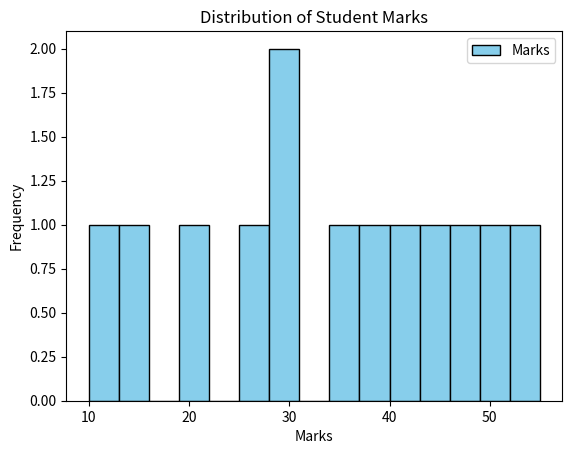

Recreate this plot in Python.
import matplotlib.pyplot as plt
import numpy as np

marks = [10, 15, 20, 25, 28, 30, 35,39, 40, 43, 47, 50, 55]

# Create a histogram
# bins=15 means we want to divide the data into 15 equal intervals
plt.hist(marks, bins=15, edgecolor='black', color='skyblue')

# Add labels to the axes
plt.xlabel('Marks')
plt.ylabel('Frequency')

# Add a title and legend
plt.title('Distribution of Student Marks')
plt.legend(['Marks'])
plt.show()
